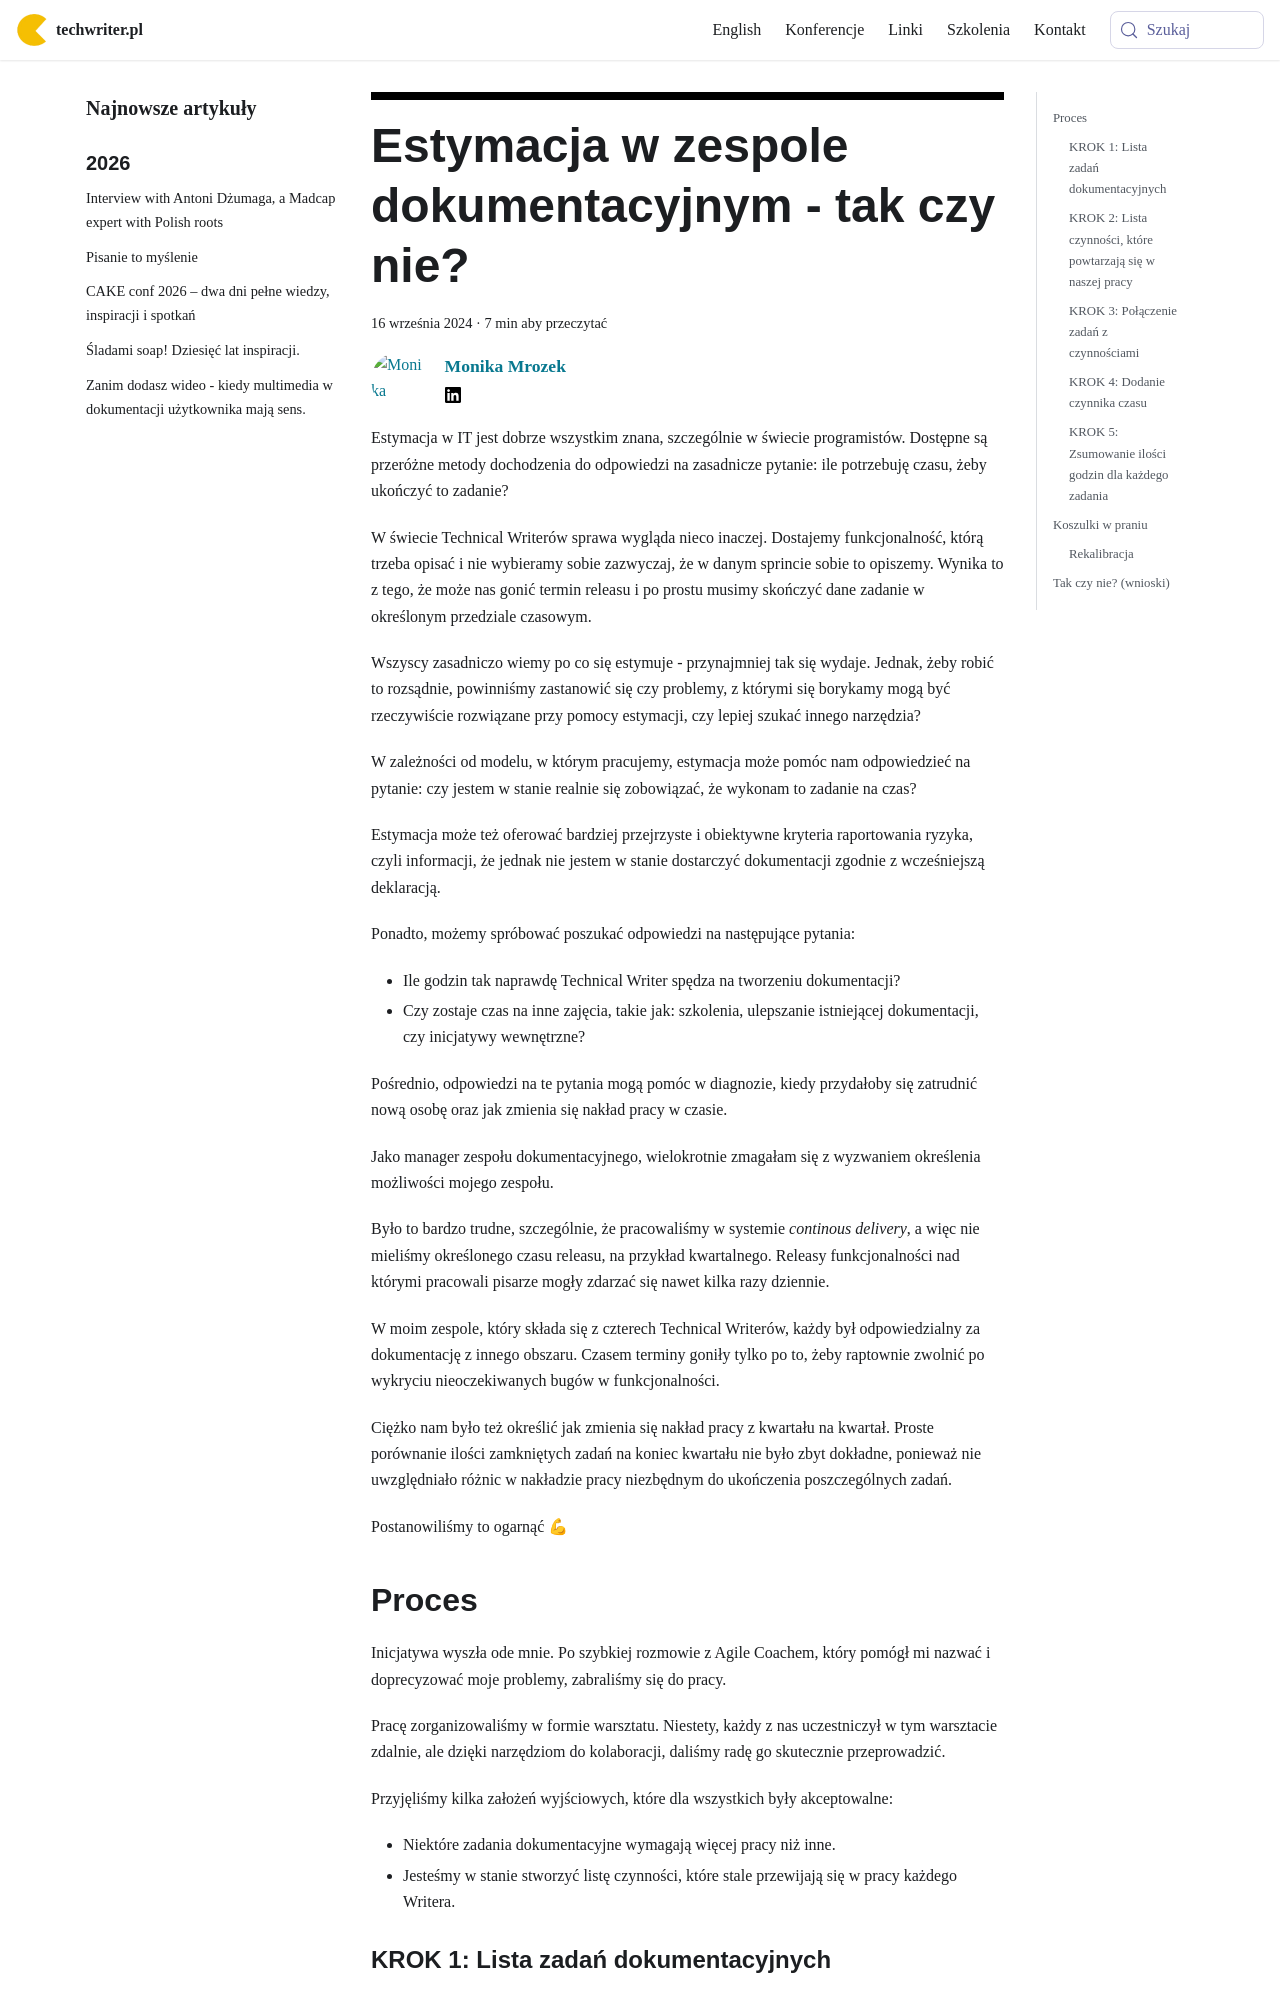

repository: techwriter-pl/techwriter-pl.github.io · page: estymacja/index.html · generator: docusaurus

---
title: 'Estymacja w zespole dokumentacyjnym - tak czy nie?'
authors: mrozek
date: '2024-09-16'
tags:
  - 'estymacja'
  - 'dobre-praktyki'
coverImage: 'greg-rosenke-hWdzH8YY8kk-unsplash.jpg'
---

Estymacja w IT jest dobrze wszystkim znana, szczególnie w świecie programistów.
Dostępne są przeróżne metody dochodzenia do odpowiedzi na zasadnicze pytanie:
ile potrzebuję czasu, żeby ukończyć to zadanie?

<!--truncate-->

W świecie Technical Writerów sprawa wygląda nieco inaczej. Dostajemy
funkcjonalność, którą trzeba opisać i nie wybieramy sobie zazwyczaj, że w danym
sprincie sobie to opiszemy. Wynika to z tego, że może nas gonić termin releasu i
po prostu musimy skończyć dane zadanie w określonym przedziale czasowym.

Wszyscy zasadniczo wiemy po co się estymuje - przynajmniej tak się wydaje.
Jednak, żeby robić to rozsądnie, powinniśmy zastanowić się czy problemy, z
którymi się borykamy mogą być rzeczywiście rozwiązane przy pomocy estymacji, czy
lepiej szukać innego narzędzia?

W zależności od modelu, w którym pracujemy, estymacja może pomóc nam
odpowiedzieć na pytanie: czy jestem w stanie realnie się zobowiązać, że wykonam
to zadanie na czas?

Estymacja może też oferować bardziej przejrzyste i obiektywne kryteria
raportowania ryzyka, czyli informacji, że jednak nie jestem w stanie dostarczyć
dokumentacji zgodnie z wcześniejszą deklaracją.

Ponadto, możemy spróbować poszukać odpowiedzi na następujące pytania:

- Ile godzin tak naprawdę Technical Writer spędza na tworzeniu dokumentacji?
- Czy zostaje czas na inne zajęcia, takie jak: szkolenia, ulepszanie istniejącej
  dokumentacji, czy inicjatywy wewnętrzne?

Pośrednio, odpowiedzi na te pytania mogą pomóc w diagnozie, kiedy przydałoby się
zatrudnić nową osobę oraz jak zmienia się nakład pracy w czasie.

Jako manager zespołu dokumentacyjnego, wielokrotnie zmagałam się z wyzwaniem
określenia możliwości mojego zespołu.

Było to bardzo trudne, szczególnie, że pracowaliśmy w systemie _continous
delivery_, a więc nie mieliśmy określonego czasu releasu, na przykład
kwartalnego. Releasy funkcjonalności nad którymi pracowali pisarze mogły zdarzać
się nawet kilka razy dziennie.

W moim zespole, który składa się z czterech Technical Writerów, każdy był
odpowiedzialny za dokumentację z innego obszaru. Czasem terminy goniły tylko po
to, żeby raptownie zwolnić po wykryciu nieoczekiwanych bugów w funkcjonalności.

Ciężko nam było też określić jak zmienia się nakład pracy z kwartału na kwartał.
Proste porównanie ilości zamkniętych zadań na koniec kwartału nie było zbyt
dokładne, ponieważ nie uwzględniało różnic w nakładzie pracy niezbędnym do
ukończenia poszczególnych zadań.

Postanowiliśmy to ogarnąć 💪
